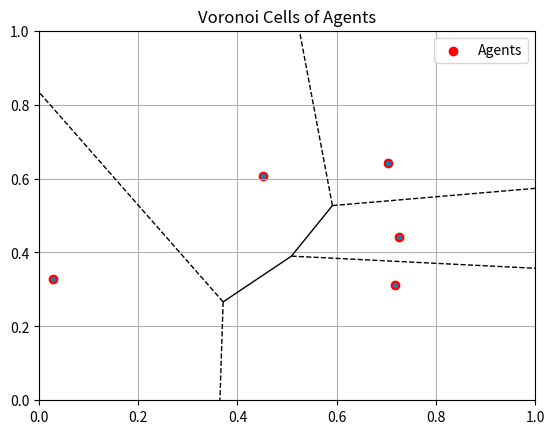

Recreate this plot in Python.
import numpy as np
import matplotlib.pyplot as plt
from scipy.spatial import Voronoi, voronoi_plot_2d, cKDTree

def calculate_locational_opt_cost(agents, x_range, y_range, domain_size):
    # Define density function phi(q)
    def phi(q):
        # Example: higher weight near center
        return np.ones(q.shape[0])

    # Create grid over domain Q = [0,1] x [0,1]
    x = np.linspace(x_range[0], x_range[1], domain_size)
    y = np.linspace(y_range[0], y_range[1], domain_size)
    xx, yy = np.meshgrid(x, y)
    grid_points = np.vstack([xx.ravel(), yy.ravel()]).T

    # Compute Voronoi assignment using KDTree
    tree = cKDTree(agents)
    _, indices = tree.query(grid_points)

    # Evaluate phi at each grid point
    phi_values = phi(grid_points)
    # Compute cost H(p)
    cost = 0.0
    for i in range(agents.shape[0]):
        pts = grid_points[indices == i]
        phis = phi_values[indices == i]
        distances = np.linalg.norm(pts - agents[i], axis=1)**2
        cost += np.sum(distances * phis)

    # Normalize cost by area element
    delta_q = (1.0 / domain_size) ** 2
    H = cost * delta_q
    return H


def main(args=None):
    # Parameters
    n_agents = 5
    domain_size = 100  # number of grid points per axis
    x_range = [0, 1]
    y_range = [0, 1]

    # Define agent positions randomly
    agents = np.random.rand(n_agents, 2)
    H = calculate_locational_opt_cost(agents, x_range, y_range, domain_size)
    print(f"Locational optimization cost H(p): {H:.6f}")

    plt.figure(figsize=(6,6))
    vor = Voronoi(agents)
    voronoi_plot_2d(vor, show_vertices=False, line_colors='black', show_points=True)
    plt.scatter(agents[:, 0], agents[:, 1], color='red', label='Agents')
    plt.xlim(0, 1)
    plt.ylim(0, 1)
    plt.title("Voronoi Cells of Agents")
    plt.legend()
    plt.grid(True)
    plt.show()

if __name__ == '__main__':
    main()